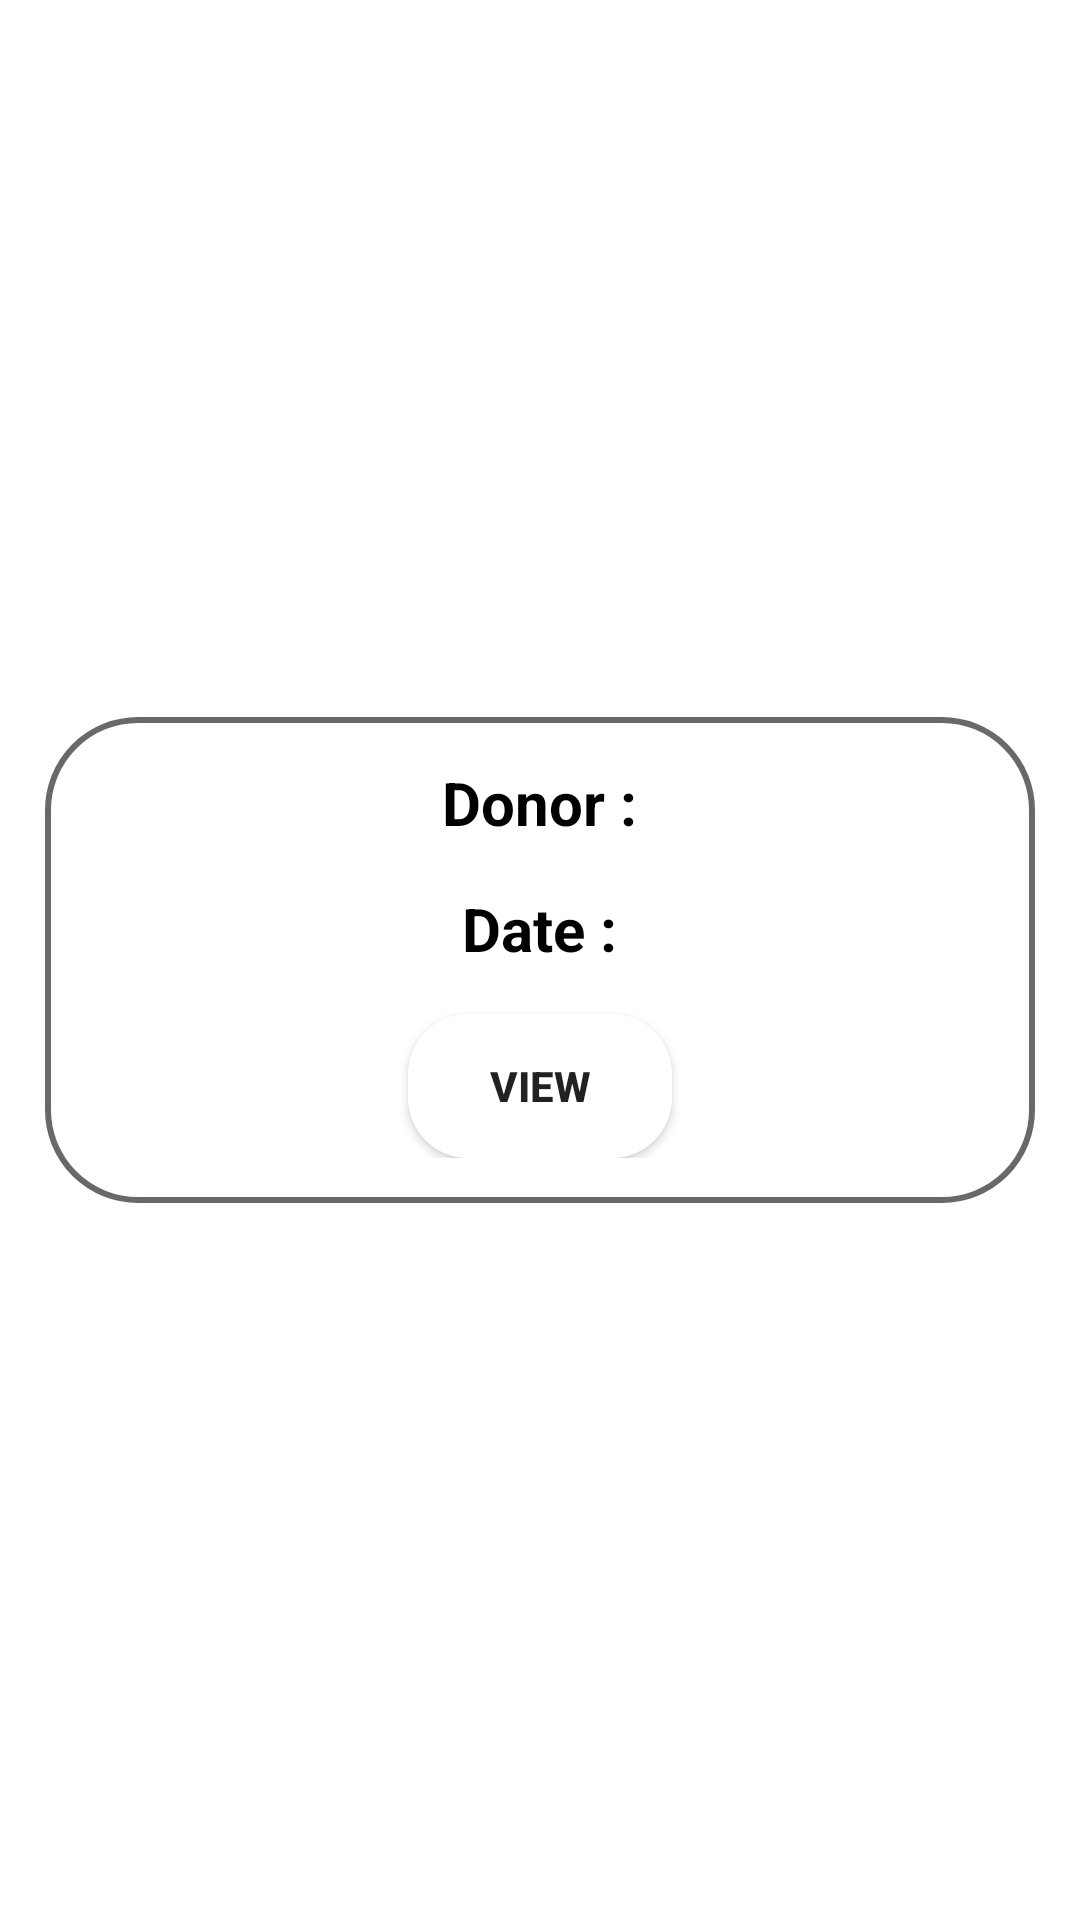

Here is an Android app screen rendered from its layout file. Give the layout XML and the strings, colors and styles it references.
<!-- AndroidManifest.xml: application theme Theme.Annadata -->
<!-- res/layout/relevant_donation_list.xml -->
<?xml version="1.0" encoding="utf-8"?>
<androidx.constraintlayout.widget.ConstraintLayout xmlns:android="http://schemas.android.com/apk/res/android"
    xmlns:app="http://schemas.android.com/apk/res-auto"
    android:layout_width="match_parent"
    android:layout_height="wrap_content"
    android:orientation="vertical"
    android:padding="15dp">

    <LinearLayout
        android:layout_width="match_parent"
        android:layout_height="wrap_content"
        android:background="@drawable/card_shape_2"
        android:orientation="vertical"
        android:padding="15dp"
        app:layout_constraintBottom_toBottomOf="parent"
        app:layout_constraintTop_toTopOf="parent">

        <TextView
            android:id="@+id/tvDonorName"
            android:layout_width="wrap_content"
            android:layout_height="wrap_content"
            android:layout_gravity="center_horizontal"
            android:text="@string/donor"
            android:textColor="@color/black"
            android:textSize="20sp"
            android:textStyle="bold"
            app:layout_constraintVertical_bias="0" />

        <TextView
            android:id="@+id/tvDonationDate"
            android:layout_width="wrap_content"
            android:layout_height="wrap_content"
            android:layout_gravity="center_horizontal"
            android:layout_marginTop="15dp"
            android:text="@string/date"
            android:textColor="@color/black"
            android:textSize="20sp"
            android:textStyle="bold" />

        <Button
            android:id="@+id/btnView"
            android:layout_width="wrap_content"
            android:layout_height="wrap_content"
            android:layout_gravity="center_horizontal"
            android:layout_marginTop="15dp"
            android:background="@drawable/round_button"
            android:text="@string/view"
            android:textStyle="bold" />

    </LinearLayout>


</androidx.constraintlayout.widget.ConstraintLayout>
<!-- resources referenced by this layout -->
<resources>
  <!-- drawable card_shape_2 (drawable) -->
  <?xml version="1.0" encoding="utf-8"?>
  <shape xmlns:android="http://schemas.android.com/apk/res/android">
      <solid android:color="@color/white" />
      <corners android:bottomRightRadius="30dp"
          android:bottomLeftRadius="30dp"
          android:topRightRadius="30dp"
          android:topLeftRadius="30dp"/>
      <stroke
          android:width="2dp"
          android:color="#696969" />
  
  </shape>
  <!-- drawable round_button (drawable) -->
  <?xml version="1.0" encoding="utf-8"?>
  <shape xmlns:android="http://schemas.android.com/apk/res/android"
      android:shape="rectangle">
      <solid android:color="@color/white" />
      <corners android:bottomRightRadius="20dp"
          android:bottomLeftRadius="20dp"
          android:topRightRadius="20dp"
          android:topLeftRadius="20dp"/>
  
  </shape>
  <string name="date">Date : </string>
  <string name="donor">Donor : </string>
  <string name="view">View</string>
  <style name="Theme.Annadata" parent="Theme.MaterialComponents.DayNight.NoActionBar">
          
          <item name="colorPrimary">@color/purple_500</item>
          <item name="colorPrimaryVariant">@color/purple_700</item>
          <item name="colorOnPrimary">@color/white</item>
          
          <item name="colorSecondary">@color/teal_200</item>
          <item name="colorSecondaryVariant">@color/teal_700</item>
          <item name="colorOnSecondary">@color/black</item>
          
          <item name="android:statusBarColor" tools:targetApi="l">?attr/colorPrimaryVariant</item>
          
      </style>
  <!-- not gathered from this repository: default colours our renderer supplied (Android Studio template values) -->
  <color name="purple_500">#FF6200EE</color>
  <color name="purple_700">#FF3700B3</color>
  <color name="teal_200">#FF03DAC5</color>
  <color name="teal_700">#FF018786</color>
  <color name="black">#FF000000</color>
  <color name="white">#FFFFFFFF</color>
</resources>
